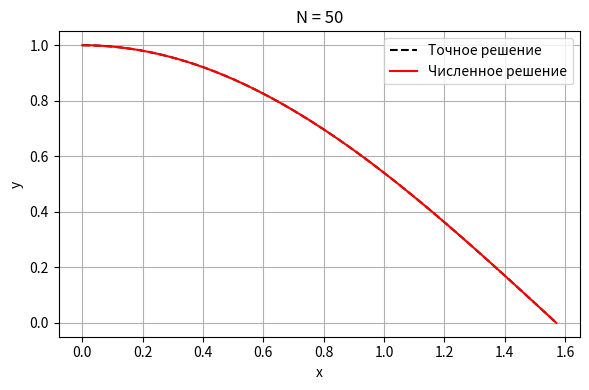
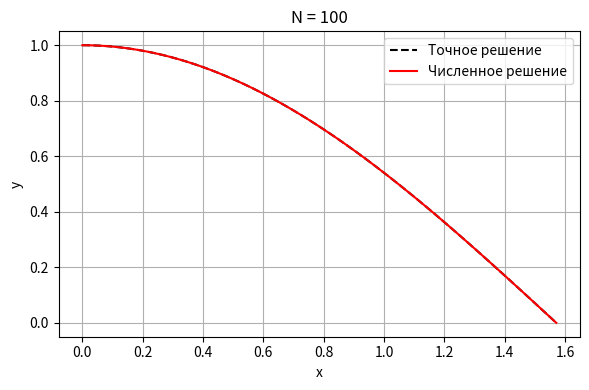
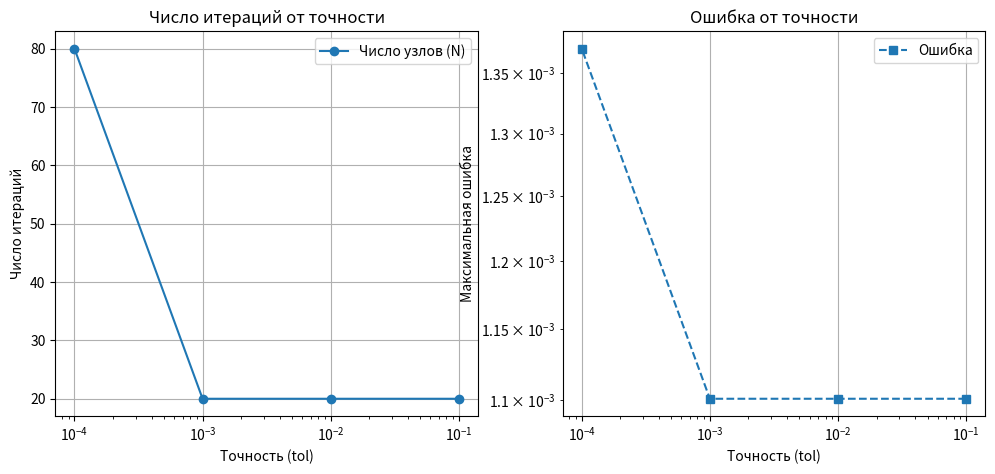
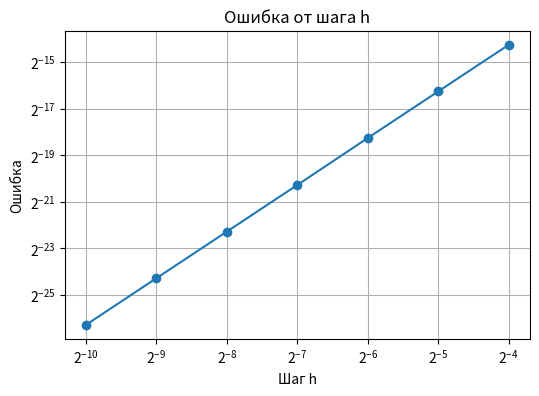
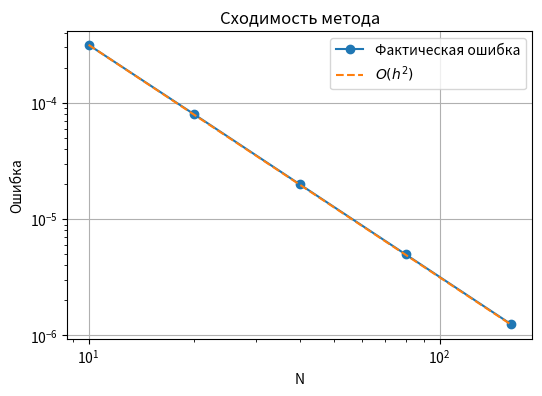
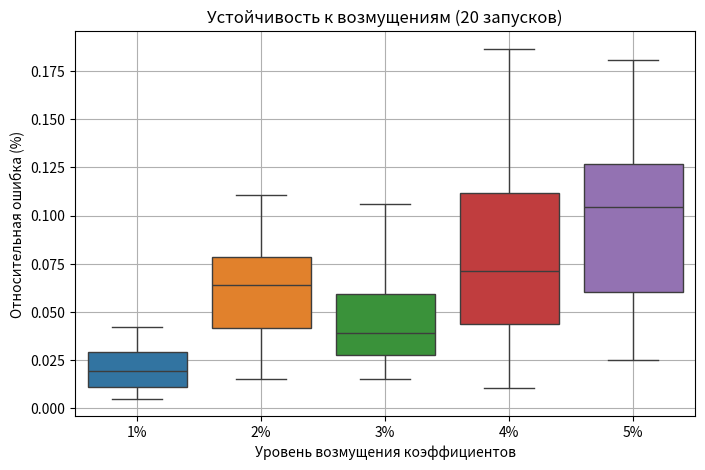

Here is the Python script that generated these plots, in order:
import numpy as np
import matplotlib.pyplot as plt
from scipy.stats import linregress
import seaborn as sns

# Границы отрезка
a = 0
b = np.pi / 2

# Точное решение
def exact_solution(x):
    """
    Принимает:
    x: Вектор значений для вычисления точного решения

    Возвращает:
    Значения точного решения задачи на интервале x
    """
    return np.cos(x)

# Коэффициенты уравнения
def coeffs(x):
    """
    Принимает:
    x: Вектор значений для вычисления коэффициентов

    Возвращает:
    Кортеж из 4 массивов (p, q, r, f), которые представляют коэффициенты уравнения
    """
    p = np.ones_like(x)
    q = -np.sin(x)
    r = np.cos(x)
    f = 1 - np.cos(x)
    return p, q, r, f

# Граничные условия
alpha = np.array([1, 0])
beta = np.array([1, 0])
gamma = np.array([exact_solution(a), exact_solution(b)])

# Построение СЛАУ методом прогонки
def thomas_algorithm(A, B):
    """
    Принимает:
    A: матрица коэффициентов трёхдиагональной системы
    B: правая часть системы

    Возвращает:
    y: решение системы линейных уравнений
    """
    n = len(B)
    c_prime = np.zeros(n - 1)
    d_prime = np.zeros(n)

    c_prime[0] = A[0, 1] / A[0, 0]
    d_prime[0] = B[0] / A[0, 0]

    for i in range(1, n-1):
        denom = A[i, i] - A[i, i - 1] * c_prime[i - 1]
        c_prime[i] = A[i, i + 1] / denom
        d_prime[i] = (B[i] - A[i, i - 1] * d_prime[i - 1]) / denom

    d_prime[-1] = (B[-1] - A[-1, -2] * d_prime[-2]) / (A[-1, -1] - A[-1, -2] * c_prime[-2])

    y = np.zeros(n)
    y[-1] = d_prime[-1]
    for i in range(n - 2, -1, -1):
        y[i] = d_prime[i] - c_prime[i] * y[i + 1]
    return y

def build_system(a, b, alpha, beta, gamma, N, coeffs_data=None):
    """
    Принимает:
    a, b: границы интервала
    alpha, beta: коэффициенты граничных условий
    gamma: значения граничных условий
    N: число разбиений
    p, q, r, f: предварительно вычисленные коэффициенты
    coeffs_data: коэффициенты

    Возвращает:
    tuple — (x, A, B), где:
        x: сетка по x
        A: матрица СЛАУ
        B: правая часть СЛАУ
        coeffs_data: словарь с сохранёнными коэффициентами
    """
    h = (b - a) / N
    x = np.linspace(a, b, N + 1)

    if coeffs_data is not None:
        old_x = coeffs_data["x"]
        p = np.interp(x, old_x, coeffs_data["p"])
        q = np.interp(x, old_x, coeffs_data["q"])
        r = np.interp(x, old_x, coeffs_data["r"])
        f = np.interp(x, old_x, coeffs_data["f"])
    else:
        p, q, r, f = coeffs(x)

    A = np.zeros((N + 1, N + 1))
    B = np.zeros(N + 1)

    A[0, 0] = alpha[0]
    B[0] = gamma[0]

    A[N, N] = beta[0]
    B[N] = gamma[1]

    for i in range(1, N):
        A[i, i - 1] = (1 / h**2) - q[i] / (2 * h)
        A[i, i] = -2 / h**2 + r[i]
        A[i, i + 1] = (1 / h**2) + q[i] / (2 * h)
        B[i] = f[i]

    coeffs_data = {"x": x, "p": p, "q": q, "r": r, "f": f}
    return x, A, B, coeffs_data

# Построение СЛАУ и решение с контролем точности
def solve_with_accuracy(a, b, alpha, beta, gamma, tol=1e-6, max_N=100000):
    """
    Принимает:
    a, b: границы интервала
    alpha, beta: коэффициенты граничных условий
    gamma: значения граничных условий
    tol: требуемая точность
    max_N: максимальное число разбиений

    Возвращает:
    tuple — (x, y, N), где:
        x: сетка по x
        y: численное решение
        N: использованное число узлов
    """
    N = 10
    prev_y = None
    prev_x = None
    coeffs_data = None

    while N <= max_N:
        x, A, B, coeffs_data = build_system(a, b, alpha, beta, gamma, N, coeffs_data)
        y_num = thomas_algorithm(A, B)

        if prev_y is not None:
            error = np.max(np.abs(y_num[::2] - prev_y))
            if error < tol:
                return x, y_num, N

        prev_y = y_num
        prev_x = x
        N *= 2

    raise ValueError(f"Не достигнута точность при N={N}")

# График точного и численного решений
Ns = [50, 100]
for N in Ns:
    x, A, B, coeffs_data = build_system(a, b, alpha, beta, gamma, N)
    y_num = thomas_algorithm(A, B)
    y_ex = exact_solution(x)

    plt.figure(figsize=(6, 4))
    plt.plot(x, y_ex, 'k--', label='Точное решение')
    plt.plot(x, y_num, 'r-', label='Численное решение')
    plt.title(f'N = {N}')
    plt.xlabel('x')
    plt.ylabel('y')
    plt.grid(True)
    plt.legend()
    plt.tight_layout()
    plt.show()

# Графики числа итераций и ошибки от точности
tolerances = [1e-1, 1e-2, 1e-3, 1e-4]
iterations = []
errors_tol = []

for tol in tolerances:
    x, y_num, N = solve_with_accuracy(a, b, alpha, beta, gamma, tol=tol)
    y_ex = exact_solution(x)
    iterations.append(N)
    errors_tol.append(np.max(np.abs(y_ex - y_num)))

plt.figure(figsize=(12, 5))
plt.subplot(1, 2, 1)
plt.plot(tolerances, iterations, 'o-', label="Число узлов (N)")
plt.xscale('log')
plt.xlabel('Точность (tol)')
plt.ylabel('Число итераций')
plt.title('Число итераций от точности')
plt.grid(True)
plt.legend()
plt.show()

plt.subplot(1, 2, 2)
plt.plot(tolerances, errors_tol, 's--', label="Ошибка")
plt.xscale('log')
plt.yscale('log')
plt.xlabel('Точность (tol)')
plt.ylabel('Максимальная ошибка')
plt.title('Ошибка от точности')
plt.grid(True)
plt.legend()
plt.show()

# График ошибки от шага
step_sizes = [2 ** (-n) for n in range(4, 11)]
errors = []
for h in step_sizes:
    N = int((b - a) / h)
    x, A, B, coeffs_data = build_system(a, b, alpha, beta, gamma, N)
    y_num = thomas_algorithm(A, B)
    y_ex = exact_solution(x)
    errors.append(np.max(np.abs(y_ex - y_num)))

plt.figure(figsize=(6, 4))
plt.plot(step_sizes, errors, 'o-')
plt.xscale('log', base=2)
plt.yscale('log', base=2)
plt.xlabel('Шаг h')
plt.ylabel('Ошибка')
plt.title('Ошибка от шага h')
plt.grid(True)
plt.show()

# Исследование сходимости метода
Ns = [10, 20, 40, 80, 160]
errors = []

for N in Ns:
    x, A, B, coeffs_data = build_system(a, b, alpha, beta, gamma, N)
    y_num = thomas_algorithm(A, B)
    y_ex = exact_solution(x)
    errors.append(np.max(np.abs(y_ex - y_num)))

plt.figure(figsize=(6, 4))
plt.loglog(Ns, errors, 'o-', label='Фактическая ошибка')
plt.loglog(Ns, [errors[0] * (Ns[0]/n)**2 for n in Ns], '--', label=r'$O(h^2)$')
plt.xlabel('N')
plt.ylabel('Ошибка')
plt.title('Сходимость метода')
plt.grid(True)
plt.legend()
plt.show()

# Оценка порядка сходимости
slope, _, _, _, _ = linregress(np.log(Ns), np.log(errors))
print(f"Оценка порядка метода: {abs(slope):.2f}")

# Возмущение коэффициентов уравнения
def coeffs_perturbed(x, perturb_percent):
    """
    Функция для создания коэффициентов с возмущениями.

    Параметры:
    x: Вектор значений x для вычисления коэффициентов.
    perturb_percent: Процент возмущений для каждого коэффициента.

    Возвращает:
    Кортеж из 4 массивов (p, q, r, f), которые представляют коэффициенты уравнения с возмущениями.
    """
    rng = np.random.default_rng()
    noise = perturb_percent / 100
    p = 1 + noise * rng.uniform(-1, 1, size=x.shape)
    q = -np.sin(x) * (1 + noise * rng.uniform(-1, 1, size=x.shape))
    r = np.cos(x) * (1 + noise * rng.uniform(-1, 1, size=x.shape))
    f = 1 - np.cos(x)
    return p, q, r, f

# Сбор результатов по возмущениям
perturb_levels = [1, 2, 3, 4, 5]
runs_per_level = 20
N = 100
errors_by_perturb = []

for level in perturb_levels:
    level_errors = []
    for _ in range(runs_per_level):
        h = (b - a) / N
        x = np.linspace(a, b, N + 1)
        p, q, r, f = coeffs_perturbed(x, level)

        A = np.zeros((N + 1, N + 1))
        B = np.zeros(N + 1)

        A[0, 0] = alpha[0]
        B[0] = gamma[0]
        A[N, N] = beta[0]
        B[N] = gamma[1]

        for i in range(1, N):
            A[i, i - 1] = (1 / h**2) - q[i] / (2 * h)
            A[i, i]     = -2 / h**2 + r[i]
            A[i, i + 1] = (1 / h**2) + q[i] / (2 * h)
            B[i] = f[i]

        y_pert = thomas_algorithm(A, B)
        y_ex = exact_solution(x)
        err = np.max(np.abs(y_pert - y_ex)) / np.max(np.abs(y_ex)) * 100
        level_errors.append(err)
    errors_by_perturb.append(level_errors)

# Построение боксплота
plt.figure(figsize=(8, 5))
sns.boxplot(data=errors_by_perturb, showfliers=False)
plt.xticks(ticks=np.arange(5), labels=[f"{p}%" for p in perturb_levels])
plt.xlabel("Уровень возмущения коэффициентов")
plt.ylabel("Относительная ошибка (%)")
plt.title("Устойчивость к возмущениям (20 запусков)")
plt.grid()
plt.show()
